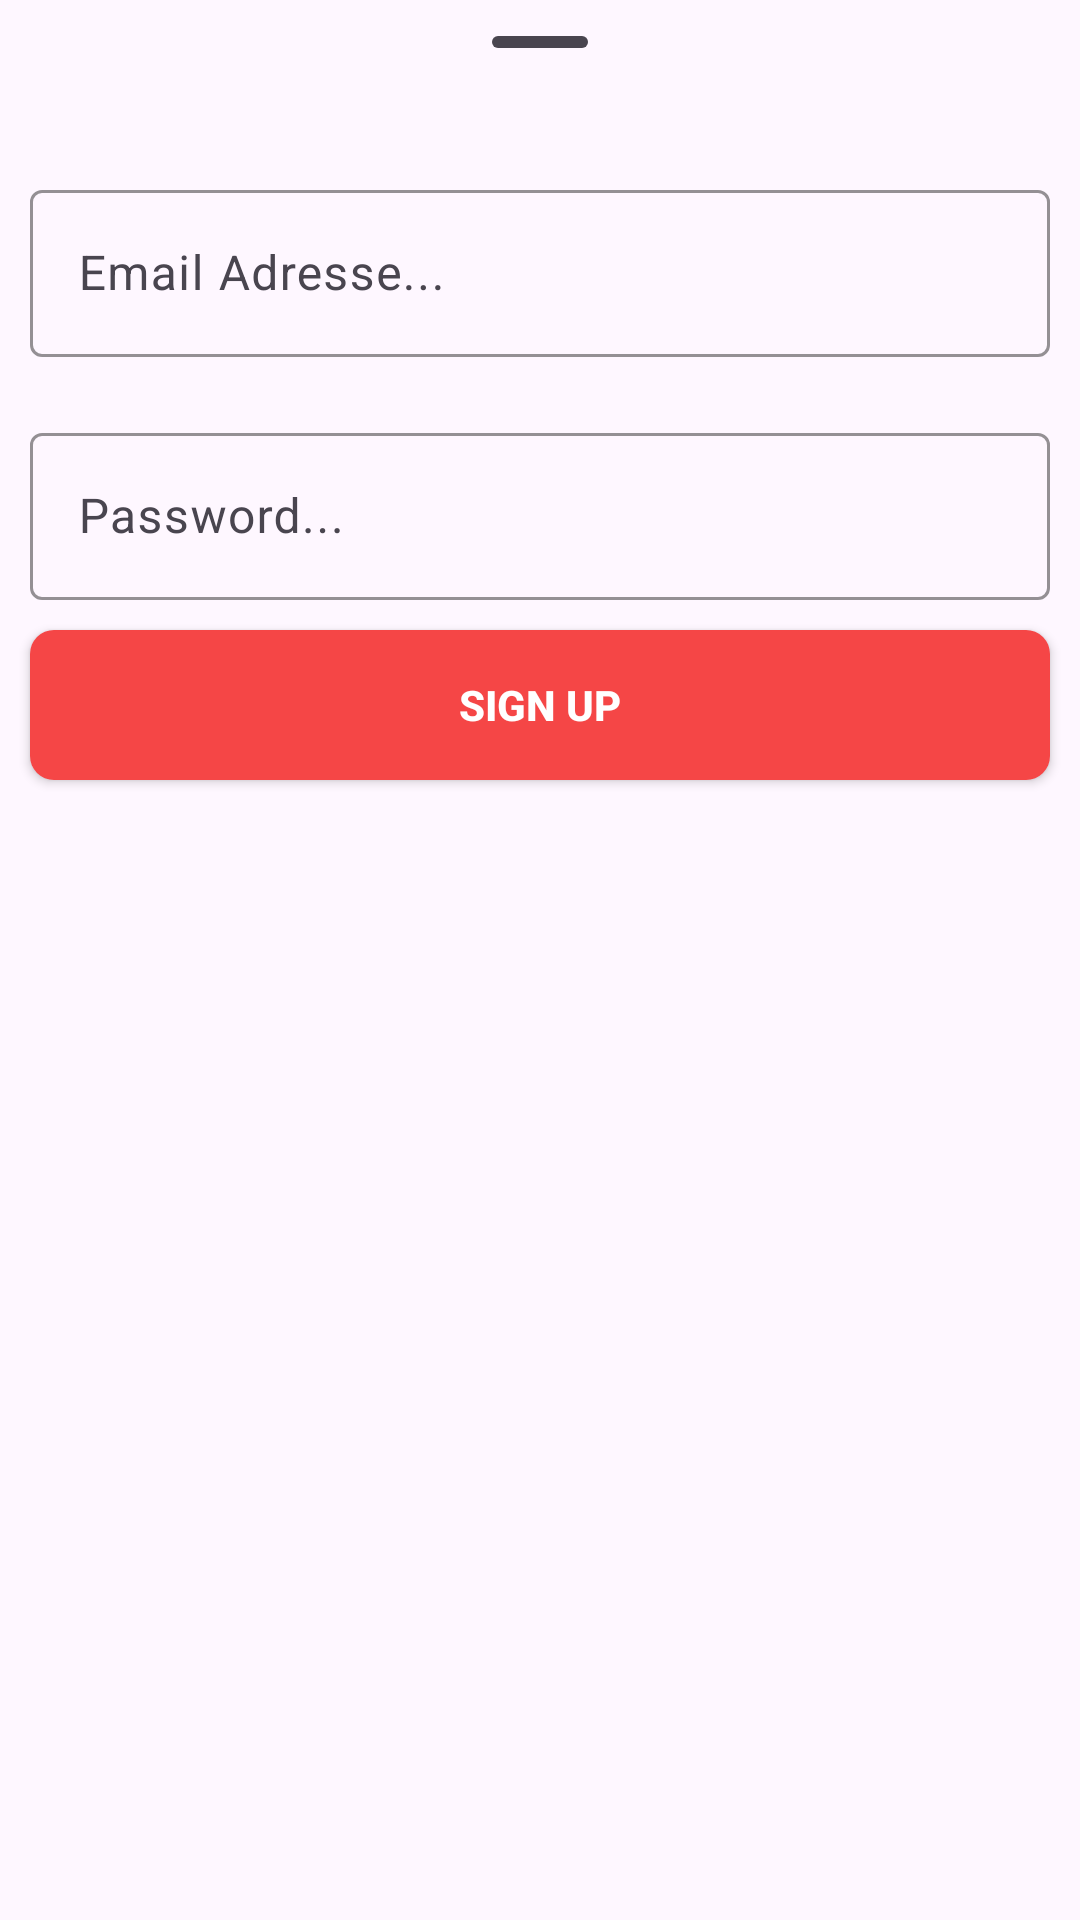

Reconstruct the res/layout file that produces this screen, plus the resources it refers to.
<!-- AndroidManifest.xml: application theme Theme.Food_full_app -->
<!-- res/layout/bottom_sheet.xml -->
<?xml version="1.0" encoding="utf-8"?>
<LinearLayout xmlns:android="http://schemas.android.com/apk/res/android"
    android:layout_width="match_parent"
    android:layout_height="wrap_content"
    xmlns:app="http://schemas.android.com/apk/res-auto"
    android:orientation="vertical">
    <com.google.android.material.bottomsheet.BottomSheetDragHandleView
        android:layout_width="match_parent"
        android:layout_height="wrap_content" />
    <com.google.android.material.textfield.TextInputLayout
        android:layout_width="match_parent"
        android:layout_height="wrap_content"
        style="@style/Widget.Material3.TextInputLayout.OutlinedBox"
        android:hint="Email Adresse..."
        android:id="@+id/email_add"
        android:layout_margin="10sp"
        app:boxStrokeColor="@color/button_color"
        app:hintTextColor="@color/button_color"
        app:cursorColor="@color/button_color"
        >

        <com.google.android.material.textfield.TextInputEditText
            android:layout_width="match_parent"
            android:layout_height="wrap_content"
            android:id="@+id/email"
           />
    </com.google.android.material.textfield.TextInputLayout>
    <com.google.android.material.textfield.TextInputLayout
        android:layout_width="match_parent"
        android:layout_height="wrap_content"
        style="@style/Widget.Material3.TextInputLayout.OutlinedBox"
        android:hint="Password..."
       android:id="@+id/pass_add"
        android:layout_margin="10sp"
        app:boxStrokeColor="@color/button_color"
        app:hintTextColor="@color/button_color"
        app:cursorColor="@color/button_color"
        >

    <com.google.android.material.textfield.TextInputEditText
        android:layout_width="match_parent"
        android:layout_height="wrap_content"
        android:id="@+id/pass"


        />
    </com.google.android.material.textfield.TextInputLayout>
    <androidx.appcompat.widget.AppCompatButton
        android:layout_width="match_parent"
        android:layout_height="50sp"
        android:text="Sign Up"
        android:background="@drawable/shape_signup"
        android:textColor="#fff"
        android:textStyle="bold"
        android:layout_marginBottom="16sp"
        android:layout_marginRight="10sp"
        android:layout_marginLeft="10sp"
        android:id="@+id/sign"
        />
</LinearLayout>
<!-- resources referenced by this layout -->
<resources>
  <color name="button_color">#f54646</color>
  <!-- drawable shape_signup (drawable) -->
  <?xml version="1.0" encoding="utf-8"?>
  <shape android:shape="rectangle" xmlns:android="http://schemas.android.com/apk/res/android">
  <solid android:color="@color/button_color"></solid>
      <corners
          android:radius="8dp"></corners>
  </shape>
  <style name="Theme.Food_full_app" parent="Base.Theme.Food_full_app" />
  <style name="Base.Theme.Food_full_app" parent="Theme.Material3.DayNight.NoActionBar">
          
          
      </style>
</resources>
